Photos from the image-classification dataset "Pretraite" in the GitHub repository Angejules123/MULTIMODAL. Its 4 classes are: mild demented, moderate demented, non demented, very mild demented.

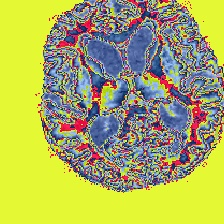
Label: very mild demented

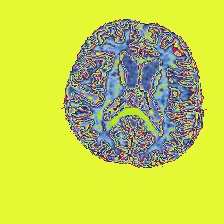
Label: very mild demented

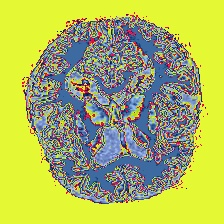
Label: mild demented

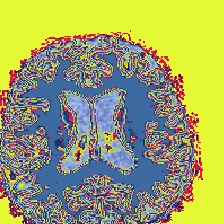
Label: mild demented

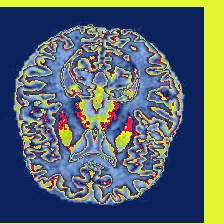
Label: non demented

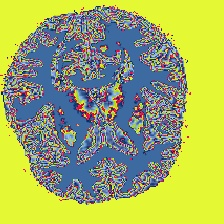
Label: non demented
